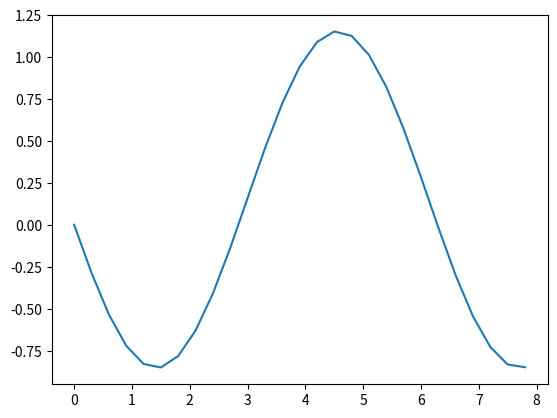

Python code for this plot:
import numpy as np
import matplotlib.pyplot as plt

x = np.arange(0, 8, 0.3)
y = [0]

for i in range(1, len(x)):
    y.append(y[i-1] - np.cos(x[i])*0.3)

plt.plot(x, y)
plt.show()
